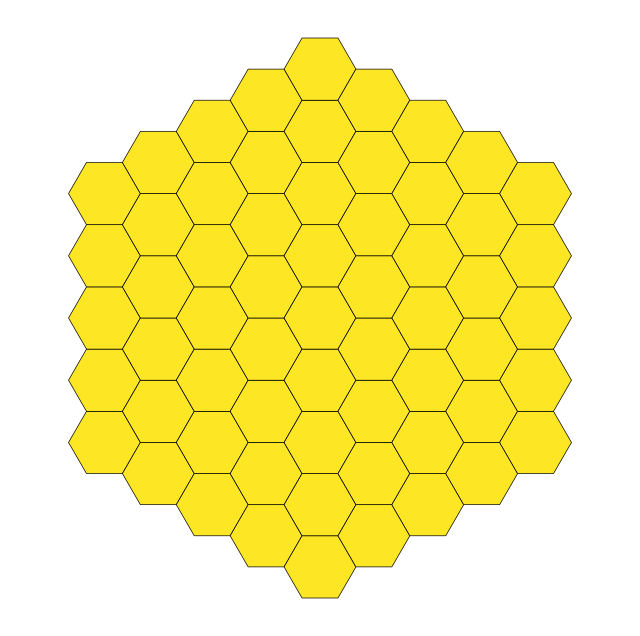

This figure's Python source:
import matplotlib.pyplot as plt
import numpy as np


def create_hexagon(radius=1):
    """Create a single hexagon centered at the origin."""
    angles = np.linspace(0, 2 * np.pi, 7)[:-1]  # 6 points
    return np.array([[np.cos(a) * radius, np.sin(a) * radius] for a in angles])


def generate_colored_hexagonal_tiling(radius, layers):
    """Generate a hexagonal tiling with a specific color for each layer."""
    hexagons_by_layer = []

    for layer in range(layers + 1):
        layer_hexagons = []
        for q in range(-layer, layer + 1):
            for r in range(-layer, layer + 1):
                if abs(q + r) <= layer:
                    x_offset = radius * 3 / 2 * q
                    y_offset = radius * np.sqrt(3) * (r + q / 2)
                    layer_hexagons.append(create_hexagon(radius) + [x_offset, y_offset])
        hexagons_by_layer.append(layer_hexagons)

    return hexagons_by_layer


def visualize_colored_hexagonal_tiling(hexagons_by_layer):
    """Visualize the hexagonal tiling with different colors for each layer."""
    plt.figure(figsize=(8, 8))
    colors = plt.cm.viridis(np.linspace(0, 1, len(hexagons_by_layer)))

    for layer_idx, layer_hexagons in enumerate(hexagons_by_layer):
        for hexagon in layer_hexagons:
            plt.fill(hexagon[:, 0], hexagon[:, 1], color=colors[layer_idx], edgecolor='black', linewidth=0.5)

    plt.axis('equal')
    plt.axis('off')
    plt.show()


# Generate the hexagonal tiling with distinct layers and colors
radius = 1
layers = 4  # Change this for more layers
hexagons_by_layer = generate_colored_hexagonal_tiling(radius, layers)

# Visualize the result with distinct colors for each layer
visualize_colored_hexagonal_tiling(hexagons_by_layer)
